Dataset: data (GitHub, Achuthan2909/Heart-Disease-Analysis-using-ECG-Spectrograms-and-SHAP). Classes: APC, LBB, NOR, PVC, RBB.

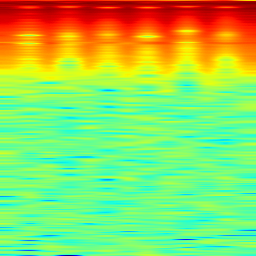
Label: PVC

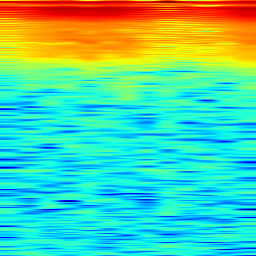
Label: RBB

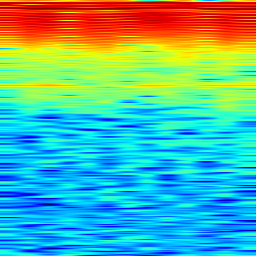
Label: NOR

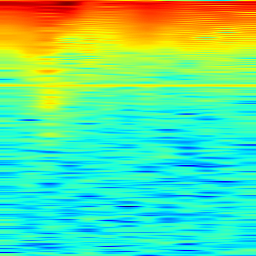
Label: LBB

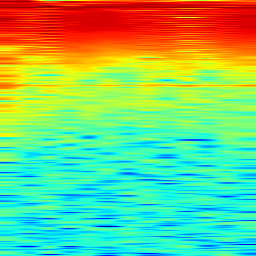
Label: APC

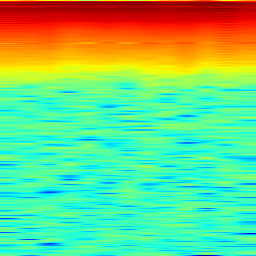
Label: PVC
